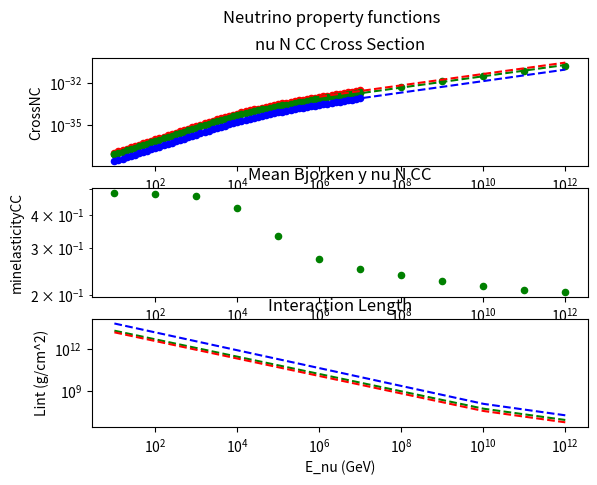
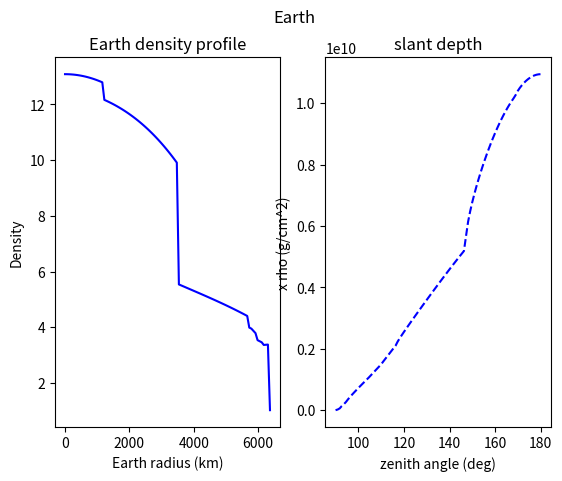
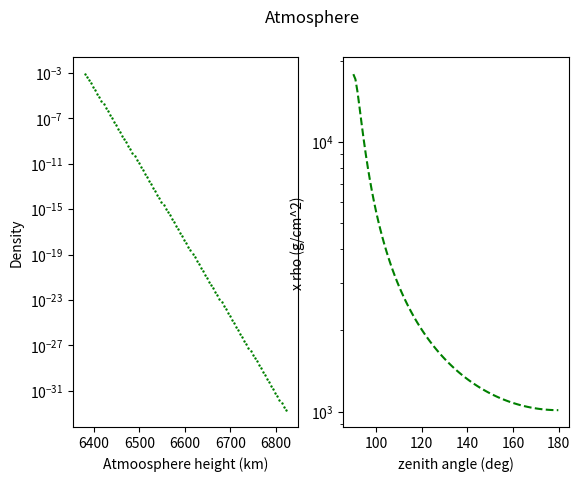
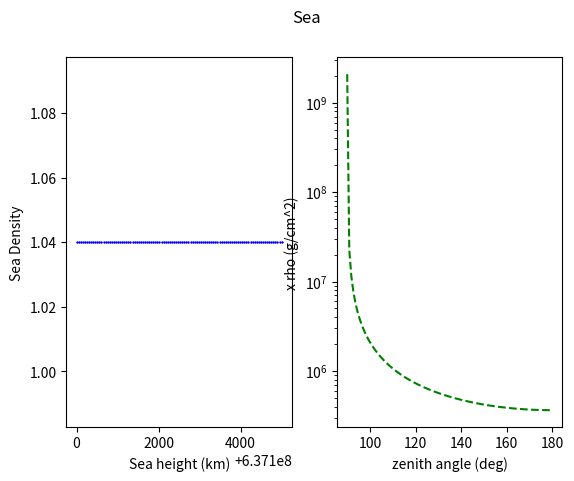
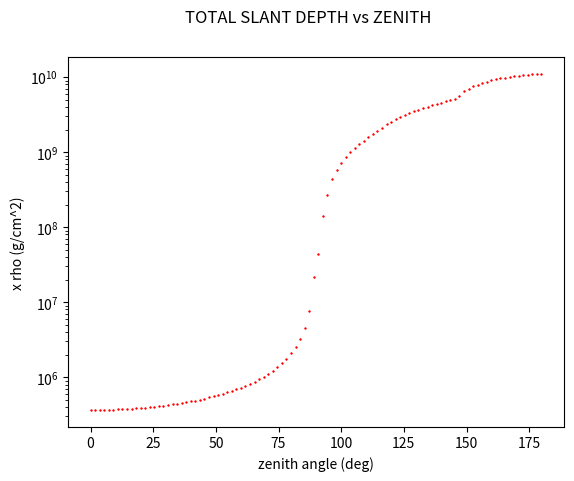
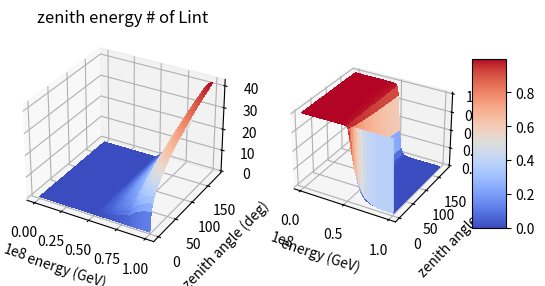

Generate these figures, in order, with matplotlib:
import numpy as np
import pandas as pd
import matplotlib.pyplot as plt
from matplotlib import cm
import math as m
import random as ran
from scipy.optimize import curve_fit
from scipy.integrate import quad
from mpl_toolkits.mplot3d import Axes3D
#-----------------------------------------------
# dataframe with the cross section points as in
# [redacted]
#-----------------------------------------------
ncs={
        'Energy (GeV)':[10**1,10**2,10**3,10**4,10**5,10**6,10**7,10**8,10**9,10**10,10**11,10**12],
        'CrossSectionCC':[0.777*10**(-37),0.697*10**(-36),0.625*10**(-35),0.454*10**(-34),0.196*10**(-33),0.611*10**(-33),0.176*10**(-32),0.478*10**(-32),0.123*10**(-31),0.301*10**(-31),0.706*10**(-31),0.159*10**(-30)],
        'minelasticityCC':[0.483,0.477,0.472, 0.426,0.332,0.273,0.250,0.237,0.225,0.216,0.208,0.205]}

simulatedncs={
        'Energy (GeV)':[1.00*10,1.26*10,1.58*10,2.00*10,2.51*10,3.16*10,3.98*10,5.01*10,6.31*10,7.94*10,1*10**2,1.26*10**2,1.58*10**2,2.00*10**2,2.51*10**2,3.16*10**2,3.98*10**2,5.01*10**2,6.31*10**2,7.94*10**2,1*10**3,1.26*10**3,1.58*10**3,2.00*10**3,2.51*10**3,3.16*10**3,3.98*10**3,5.01*10**3,6.31*10**3,7.94*10**3,1*10**4,1.26*10**4,1.58*10**4,2.00*10**4,2.51*10**4,3.16*10**4,3.98*10**4,5.01*10**4,6.31*10**4,7.94*10**4,1*10**5,1.26*10**5,1.58*10**5,2.00*10**5,2.51*10**5,3.16*10**5,3.98*10**5,5.01*10**5,6.31*10**5,7.94*10**5,1*10**6,1.26*10**6,1.58*10**6,2.00*10**6,2.51*10**6,3.16*10**6,3.98*10**6,5.01*10**6,6.31*10**6,7.94*10**6,1*10**7],
        'CrossSCC': [ 8.08*10**-38, 1*10**-37, 1.24*10**-37, 1.55*10**-37, 1.92*10**-37, 2.39*10**-37, 2.96*10**-37,3.69*10**-37,4.58*10**-37,5.71*10**-37,7.1*10**-37,8.85*10**-37,1.1*10**-36,1.38*10**-36,1.71*10**-36,2.14*10**-36,2.67*10**-36,3.32*10**-36,4.14*10**-36,5.15*10**-36,6.39*10**-36,7.93*10**-36,9.81*10**-36,1.21*10**-35,1.49*10**-35,1.83*10**-35,2.23*10**-35,2.71*10**-35,3.28*10**-35,3.95*10**-35,4.72*10**-35,5.62*10**-35,6.65*10**-35,7.83*10**-35,9.16*10**-35,1.07*10**-34,1.24*10**-34,1.43*10**-34,1.64*10**-34,1.88*10**-34,2.14*10**-34,2.44*10**-34,2.76*10**-34,3.13*10**-34,3.53*10**-34,3.97*10**-34,4.47*10**-34,5.01*10**-34,5.62*10**-34,6.29*10**-34,7.02*10**-34,7.84*10**-34,8.73*10**-34,9.72*10**-34,1.08*10**-33,1.2*10**-33,1.33*10**-33,1.47*10**-33,1.63*10**-33,1.8*10**-33,1.99*10**-33],
        'CrossNC':[2.49*10**-38,3.09*10**-38, 3.84*10**-38, 4.78*10**-38, 5.93*10**-38, 7.37*10**-38, 9.17*10**-38, 1.14*10**-37, 1.42*10**-37, 1.77*10**-37, 2.2*10**-37, 2.74*10**-37, 3.42*10**-37, 4.27*10**-37, 5.33*10**-37, 6.65*10**-37, 8.3*10**-37, 1.04*10**-36, 1.29*10**-36, 1.61*10**-36, 2*10**-36, 2.49*10**-36, 3.09*10**-36, 3.83*10**-36, 4.73*10**-36, 5.83*10**-36, 7.16*10**-36, 8.75*10**-36, 1.07*10**-35, 1.29*10**-35, 1.56*10**-35, 1.87*10**-35, 2.23*10**-35, 2.64*10**-35, 3.11*10**-35, 3.65*10**-35, 4.27*10**-35, 4.96*10**-35, 5.74*10**-35, 6.61*10**-35, 7.59*10**-35, 8.68*10**-35, 9.89*10**-35, 1.12*10**-34, 1.28*10**-34, 1.44*10**-34, 1.63*10**-34, 1.83*10**-34, 2.06*10**-34, 2.32*10**-34, 2.6*10**-34, 2.91*10**-34, 3.25*10**-34, 3.62*10**-34, 4.04*10**-34, 4.5*10**-34, 5*10**-34, 5.56*10**-34, 6.16*10**-34, 6.83*10**-34, 7.56*10**-34],

        'Total_CS':[]

}

for a in range(len(simulatedncs['CrossSCC'])):
        simulatedncs['Total_CS'].append(simulatedncs['CrossSCC'][a]+simulatedncs['CrossNC'][a])

df = pd.DataFrame(data=ncs)
simulated = pd.DataFrame(data=simulatedncs)
#print(simulated)

#-----------------------------------------------
# Fit of the linear part till 10^12 eV
#-----------------------------------------------
def fitfuncUND(x, a, b):
	return a * x + b

popt, _ = curve_fit(fitfuncUND,df['Energy (GeV)'][:3],df['CrossSectionCC'][:3])
a,b=popt
#print("LINEAR PARAM. FIT",a,b)

#def fitBjorken(x, a, b, c, d, e, f, g):
#	return a * x + b

#fittedBjorken=np.polyfit(df['Energy (GeV)'],df['minelasticityCC'],10)
#funcY=np.poly1d(fittedBjorken)
#-----------------------------------------------
#extrapolate the function for 10^16<E<10^21 eV as in article
#-----------------------------------------------

constCC=2.69*10**-36
indexCC=0.402

constNC=1.06*10**-36
indexNC=0.408

def fitfuncOVE(const,index,x):
        ss=[]
        if hasattr(x, "__len__"):
                for a in x:
                        ss.append(const*np.power(a,index))
                return ss         
        else:
                return const*np.power(x,index)

#----------------------------------------------
# defining the interaction length in mwe
#-----------------------------------------------


def closest_energy_value(x):
        ss=[]
        for energy in simulated['Energy (GeV)']:
                ss.append(abs(energy-x))
        #minimum=min(ss)
        min_index = ss.index(min(ss))
        #print(simulated['Energy (GeV)'][min_index])
        return (simulated['Total_CS'][min_index],simulated['CrossSCC'][min_index],simulated['CrossNC'][min_index])

Na=6.022*10**23
def buildingLint(x,interaction):
        cross_interaction=0
        if x <= 1*10**7:
                if interaction=='NC':
                        cross_interaction=closest_energy_value(x)[2]
                elif interaction=='CC':
                        cross_interaction=closest_energy_value(x)[1]
                elif interaction=='Total':
                        cross_interaction=closest_energy_value(x)[0]
                else:
                        print("No other known type of interactions")
                return 1/(Na*cross_interaction)

        elif x > 1* 10**7:
                if interaction=='NC':
                        cross_interaction=fitfuncOVE(constNC,indexNC,x)
                elif interaction=='CC':
                        cross_interaction=fitfuncOVE(constCC,indexCC,x)
                elif interaction=='Total':
                        cross_interaction=fitfuncOVE(constNC,indexNC,x)+fitfuncOVE(constCC,indexCC,x)
                else:
                        print("No other known type of interactions")
                return 1/(Na*cross_interaction)
        else:
                print("Energy too high > 10^21 eV or too low < 10 GeV")
                return 0
def Lint(x,interaction):
        if hasattr(x, "__len__"):
                ss=[]
                for a in x:
                        ss.append(buildingLint(a,interaction))
                return ss
        else:
                return buildingLint(x,interaction)        



#-------------------------------------------------------------
# Earth density profile wrt x=r/EarthRadius
#-------------------------------------------------------------
EarthRadius=6371   #km
radia=[1221.5,3480,5701,5771,5971,6151,6346.6,6356,6368,6371]
def buildingDensity(r):
        ratio=r/EarthRadius
        status=0
        if r< radia[0]:
                status=10
                return (13.0885-8.8381*ratio**2,status)
        elif r>radia[0] and r< radia[1]:
                status=9
                return (12.5815-1.2638*ratio-3.6426*ratio**2-5.5281*ratio**3,status)
        elif r> radia[1] and r<radia[2]:
                status=8
                return (7.9565 - 6.4761*ratio+5.5283*ratio**2-3.0807*ratio**3,status)
        elif r>radia[2] and r<radia[3]:
                status=7
                return (5.3197-1.4836*ratio,status)
        elif r>radia[3] and r<radia[4]:
                status=6
                return (11.2494-8.0298*ratio,status)
        elif r> radia[4] and r<radia[5]:
                status=5
                return (7.1089 - 3.8045*ratio,status)
        elif r> radia[5] and r< radia[6]:
                status=4
                return (2.691 + 0.6924 *ratio,status)
        elif r> radia[6] and r<radia[7]:
                status=3
                return (2.9,status)
        elif r> radia[7] and r< radia[8]:
                status=2
                return (2.6,status)
        elif r> radia[8] and r<=EarthRadius:
                status=1
                return (1.02,status)
        else:
                print ("Radius out of limits")
                return 0

def density_profile(r):
        """
        call the buildingDensity function for r = scalar or list
        return the density value for the given r
        """

        ss=[]
        if hasattr(r, "__len__"):
                for a in r:
                        ss.append(buildingDensity(a)[0])
                return ss
        else:
                return buildingDensity(r)[0]



def int_lentgth_earth(theta):
        """
        integral of rho x dl (g/cm^2)
        each integral calculated in angle x from cos-1(D/Ri) to cos-1(D/Ri+1)
        where Ri is the radius of the i-th concentric Earth shell
        for i = 0 Ri=0
        """
        distance_from_center = EarthRadius*np.sin(np.radians(180-theta))
        #print("D",distance_from_center)
        status=buildingDensity(distance_from_center)[1]
        #print("Numbers of traversed layers",status)
        #print("radia",radia[-status:])
        
        integral_extrema=[0]
        for rr in radia[-status:]:
                integral_extrema.append(np.arccos(distance_from_center/rr))
        #print("Extremis",integral_extrema)
        final=[]
        for a in range(status):
                integrand = lambda x: 2*buildingDensity(distance_from_center/np.cos(x))[0] * distance_from_center*10**5/(np.cos(x)*np.cos(x))
                Integral=quad(integrand,integral_extrema[a],integral_extrema[a+1])
                final.append(Integral[0])
        #print("FINAL value of the integral contributions",final)
        int_length=sum(final)
        #print("sum of contributions:",int_length)
        return(int_length)

atm_sup_limit=455
def atmosphere(h):
        """
        model of the density profile of the atmosphere
        h in km
        """
        ss=[]
        if hasattr(h, "__len__"):
                for a in h:
                        if a > EarthRadius+5 and  a < EarthRadius+15:  # h in km
                                a-=(EarthRadius+5)
                                ss.append(1.225 *10**-3 * m.exp(-a/9.192))
                        elif a > EarthRadius+15 and a< EarthRadius+atm_sup_limit:
                                a-=(EarthRadius+5)
                                ss.append(1.944 *10**-3 * m.exp(-a/6.452))
                        else:
                                #print("Too high!!")
                                ss.append(0)
                return(ss)
        else:
                if h > EarthRadius+5 and  h < EarthRadius+15:  # h in km
                        h-=(EarthRadius+5)
                        return 1.225 *10**-3 * m.exp(-h/9.192)
                elif h > EarthRadius+15 and h< EarthRadius+atm_sup_limit:
                        h-=(EarthRadius+5)
                        return 1.944 *10**-3 * m.exp(-h/6.452)
                else:
                        #print("Too high!!")
                        return 0

def int_length_atm(theta):
        """
        integral of rho x dl (g/cm^2)
        each integral calculated in angle x from cos-1(D/Ri) to cos-1(D/Ri+1)
        where Ri is: 
        EarthRadius+5 km
        EarthRadius+15 km
        EarthRadius+atm_sup_limit km
        """
        distance_from_center = EarthRadius*np.sin(np.radians(180-theta))
        #print("D",distance_from_center)
        integral_extrema=[]
        integral_extrema.append(np.arccos(distance_from_center/EarthRadius))
        integral_extrema.append(np.arccos(distance_from_center/(EarthRadius+15)))
        integral_extrema.append(np.arccos(distance_from_center/(EarthRadius+atm_sup_limit)))
        #print("Extremis",integral_extrema)
        final=[]
        for a in range(2):
                integrand = lambda x: atmosphere(distance_from_center/np.cos(x)) * distance_from_center*10**5/(np.cos(x)*np.cos(x))
                Integral=quad(integrand,integral_extrema[a],integral_extrema[a+1])
                final.append(Integral[0])
        #print("FINAL values for ATMOSPHERE",final)
        int_length=sum(final)
        #print("ATMOSPHERE sum of contributions:",int_length)
        return(int_length)


def sea(h):
        """
        to be deleted or implemented in case of a more sofisticated 
        sea-water density profile
        By now assumed const = 1.040 g/cm^2
        """
        ss=[]
        if hasattr(h, "__len__"):
                for a in h:
                        if a > EarthRadius*10**5 and  a < EarthRadius*10**5+2000:  # h in cm
                                a-=EarthRadius*10**5
                                ss.append(1.040)
                        elif a > EarthRadius*10**5+2000 and a< EarthRadius*10**5+5000:
                                a-=EarthRadius*10**5
                                ss.append(1.040)
                        else:
                                #print("Too high!!")
                                ss.append(0)
                return(ss)
        else:
                if h > EarthRadius*10**5 and  h < EarthRadius*10**5+2000:  # h in cm
                        h-=EarthRadius*10**5
                        return 1.040
                elif h > EarthRadius*10**5+2000 and h< EarthRadius*10**5+5000:
                        h-=EarthRadius*10**5
                        return 1.040
                else:
                        #print("Too high!!")
                        return 0
        

def sea_profile(theta):
        """
        product of rho x l
        with l = h/cos(theta)
        Should be an integral if sea(h) implemented in a different way
        """
        h=3.5*10**5
        return 1.040*h/abs(np.cos(np.radians(theta)))


def total_slant(theta):
        ss=[]
        if hasattr(theta, "__len__"):
                for a in theta:
                        if a < 90:
                                ss.append(int_length_atm(a)+sea_profile(a))
                        else:
                                ss.append(int_length_atm(a)+sea_profile(a)+int_lentgth_earth(a))
                return(ss)
        else:
                if theta < 90:
                        return int_length_atm(theta)+sea_profile(theta)
                else:
                        return int_length_atm(theta)+sea_profile(theta)+int_lentgth_earth(theta)
                


#def number_of_Lint(energy,theta):
#        final=np.zeros((len(energy),len(theta)))
#        encounter=0
#        for x in energy:
#                lint=Lint(x,'Total')
#                angcounter=0
#                for ang in theta:
#                        final[encounter][angcounter]=total_slant(ang)/lint
#                        angcounter+=1
#                encounter+=1
#        return final
#------------------------------------------------------
#improved performances
#------------------------------------------------------
def number_of_Lint(energy,theta):
        final=np.zeros((len(energy),len(theta)))
        encounter=0
        lint=Lint(energy,'Total')
        total=total_slant(theta)
        for x in lint:
                angcounter=0
                for y in total:
                        final[encounter][angcounter]=y/x
                        angcounter+=1
                encounter+=1
        return final

#------------------------------------------------------
#neutrino survival probability
#------------------------------------------------------
def Interaction_probability_mean(energy,theta):
        return np.exp(- number_of_Lint(energy,theta)) 
        
#def muon_range(energy):
        

#-------------------------------------------------------------
# Plotting functions
#-------------------------------------------------------------

#x_line = np.linspace(10**1,10**3, 100)
#y_line = fitfuncUND(x_line, a, b)
x_lint = np.linspace(10,10**12, 100)
x_energy = np.linspace(10,10**8, 100)
x_lineO = np.linspace(10**6,10**12, 100)
y_lineO=fitfuncOVE(constCC,indexCC,x_lineO)
y_lineNC=fitfuncOVE(constNC,indexNC,x_lineO)
y_line_total=[]
for a in range(len(y_lineO)):
        y_line_total.append(y_lineO[a]+y_lineNC[a])
        
radius=np.linspace(0,EarthRadius,100)
hatm=np.linspace(EarthRadius+5,EarthRadius+atm_sup_limit,100)
hsea=np.linspace(EarthRadius*10**5+1,EarthRadius*10**5+4999,100)
ttheta=np.linspace(0.1,89.9,100)
stheta=np.linspace(90.01,179.9,100)
cc=[]
for aa in stheta:
     cc.append(int_lentgth_earth(aa))   
#print(stheta)
dd=[]
for bb in stheta:
        dd.append(int_length_atm(bb))

zenithy=np.linspace(0,179.9,100)

#-------------------------------------------------------------
# Neutrino functions: Cross Section CC, Bjorken y, Interaction Length in (g/cm^2)
#-------------------------------------------------------------
f=plt.figure()
ax1=f.add_subplot(311)
df.plot(kind='scatter',x='Energy (GeV)',y='CrossSectionCC',color='green',ax=ax1, logx=True, logy=True)
simulated.plot(kind='scatter',x='Energy (GeV)',y='Total_CS',color='red',ax=ax1, logx=True, logy=True)
simulated.plot(kind='scatter',x='Energy (GeV)',y='CrossSCC',color='green',ax=ax1, logx=True, logy=True)
simulated.plot(kind='scatter',x='Energy (GeV)',y='CrossNC',color='blue',ax=ax1, logx=True, logy=True)
#ax1.plot(x_line,y_line,'b--')
ax1.plot(x_lineO,y_lineO,'g--')
ax1.plot(x_lineO,y_lineNC,'b--')
ax1.plot(x_lineO,y_line_total,'r--')
ax1.set_title('nu N CC Cross Section')
ax2=f.add_subplot(312)
df.plot(kind='scatter',x='Energy (GeV)',y='minelasticityCC',color='g',ax=ax2,logx=True,logy=True)
#ax2.plot(x_lint,funcY(x_lint),'r--')
ax2.set_title('Mean Bjorken y nu N CC')
ax3=f.add_subplot(313)
#ax3.plot(x_line,Lint(x_line),'r--')
ax3.plot(x_lint,Lint(x_lint,'CC'),'g--')
ax3.plot(x_lint,Lint(x_lint,'Total'),'r--')
ax3.plot(x_lint,Lint(x_lint,'NC'),'b--')
ax3.set_yscale('log')
ax3.set_xscale('log')
ax3.set_ylabel('Lint (g/cm^2)')
ax3.set_xlabel('E_nu (GeV)')
ax3.set_title('Interaction Length')
f.suptitle('Neutrino property functions')
#-------------------------------------------------------------
# Earth: 0) density profile vs radius; 4) slant depth (g/cm^2) vs angle
#-------------------------------------------------------------

f2=plt.figure()
ax=f2.add_subplot(121)
ax.plot(radius, density_profile(radius), 'b-')
ax.set_ylabel('Density')
ax.set_xlabel('Earth radius (km)')
ax.set_title('Earth density profile')
ax4=f2.add_subplot(122)
#ax4.plot(stheta,int_lentgth_earth(stheta),'b--')
ax4.plot(stheta,cc,'b--')
ax4.set_title('slant depth')
ax4.set_ylabel('x rho (g/cm^2)')
ax4.set_xlabel('zenith angle (deg)')
f2.suptitle('Earth')
#-------------------------------------------------------------
# Atmosphere: 5) density profile vs height ; 6) slanth depth (g/cm^2) vs angle
#-------------------------------------------------------------

f3=plt.figure()
ax5=f3.add_subplot(121)
ax5.plot(hatm, atmosphere(hatm),'+',markersize=2, color='g')
ax5.set_ylabel('Density')
ax5.set_xlabel('Atmoosphere height (km)')
ax5.set_yscale('log')
ax6=f3.add_subplot(122)
#ax6.plot(stheta,int_length_atm(stheta),'b--')
ax6.plot(stheta,dd,'g--')
ax6.set_ylabel('x rho (g/cm^2)')
ax6.set_xlabel('zenith angle (deg)')
ax6.set_yscale('log')
f3.suptitle('Atmosphere')
#-------------------------------------------------------------
# Sea: 7) density profile vs height (0 = sea bed, 3.5*10**5 sea level for ARCA;
#      8) slanth depth (g/cm^2) vs angle
#-------------------------------------------------------------

f4=plt.figure()
ax7=f4.add_subplot(121)
ax7.plot(hsea, sea(hsea),'+',markersize=2, color='b')
ax7.set_ylabel('Sea Density')
ax7.set_xlabel('Sea height (km)')
ax8=f4.add_subplot(122)
#ax6.plot(stheta,int_length_atm(stheta),'b--')
#ax8.plot(ttheta,sea_profile((3.5+EarthRadius)*10**5,ttheta),'g--')
ax8.plot(stheta,sea_profile(stheta),'g--')
#ax8.plot(stheta,sea_profile(3.5+EarthRadius),'g--')
ax8.set_ylabel('x rho (g/cm^2)')
ax8.set_xlabel('zenith angle (deg)')
ax8.set_yscale('log')
f4.suptitle('Sea')

#-------------------------------------------------------------
# TOTAL SLANT DEPTH vs ZENITH ANGLE
#-------------------------------------------------------------
f5=plt.figure()
ax9=f5.add_subplot(111)
ax9.plot(zenithy,total_slant(zenithy),'+',markersize=2, color='r')
#ax9.plot(stheta,cc,'b--')
#ax9.plot(stheta,dd,'g--')
#ax9.plot(stheta,sea_profile(stheta),'g--')
ax9.set_ylabel('x rho (g/cm^2)')
ax9.set_xlabel('zenith angle (deg)')
ax9.set_yscale('log')
f5.suptitle('TOTAL SLANT DEPTH vs ZENITH')

fig = plt.figure()
ax10 = fig.add_subplot(121, projection='3d')
ax10.set_title('zenith energy # of Lint')
X=x_energy
Y=zenithy
Z=number_of_Lint(x_energy,zenithy)
X, Y = np.meshgrid(X, Y)
surf = ax10.plot_surface(X, Y, Z, cmap=cm.coolwarm,linewidth=0, antialiased=False)
ax10.set_xlabel('energy (GeV)')
ax10.set_ylabel('zenith angle (deg)')
#ax10.colorbar(surf, shrink=0.5, aspect=5)
ax11 = fig.add_subplot(122, projection='3d')
Z=Interaction_probability_mean(x_energy,zenithy)
ax11.set_xlabel('energy (GeV)')
ax11.set_ylabel('zenith angle (deg)')
surf1=ax11.plot_surface(X, Y, Z, cmap=cm.coolwarm,linewidth=0, antialiased=False)
#plt.imshow(number_of_Lint(x_lint,zenithy),origin='lower',interpolation='none')
#fig.suptitle("distribution")
fig.colorbar(surf1, shrink=0.5, aspect=5)
plt.show()
